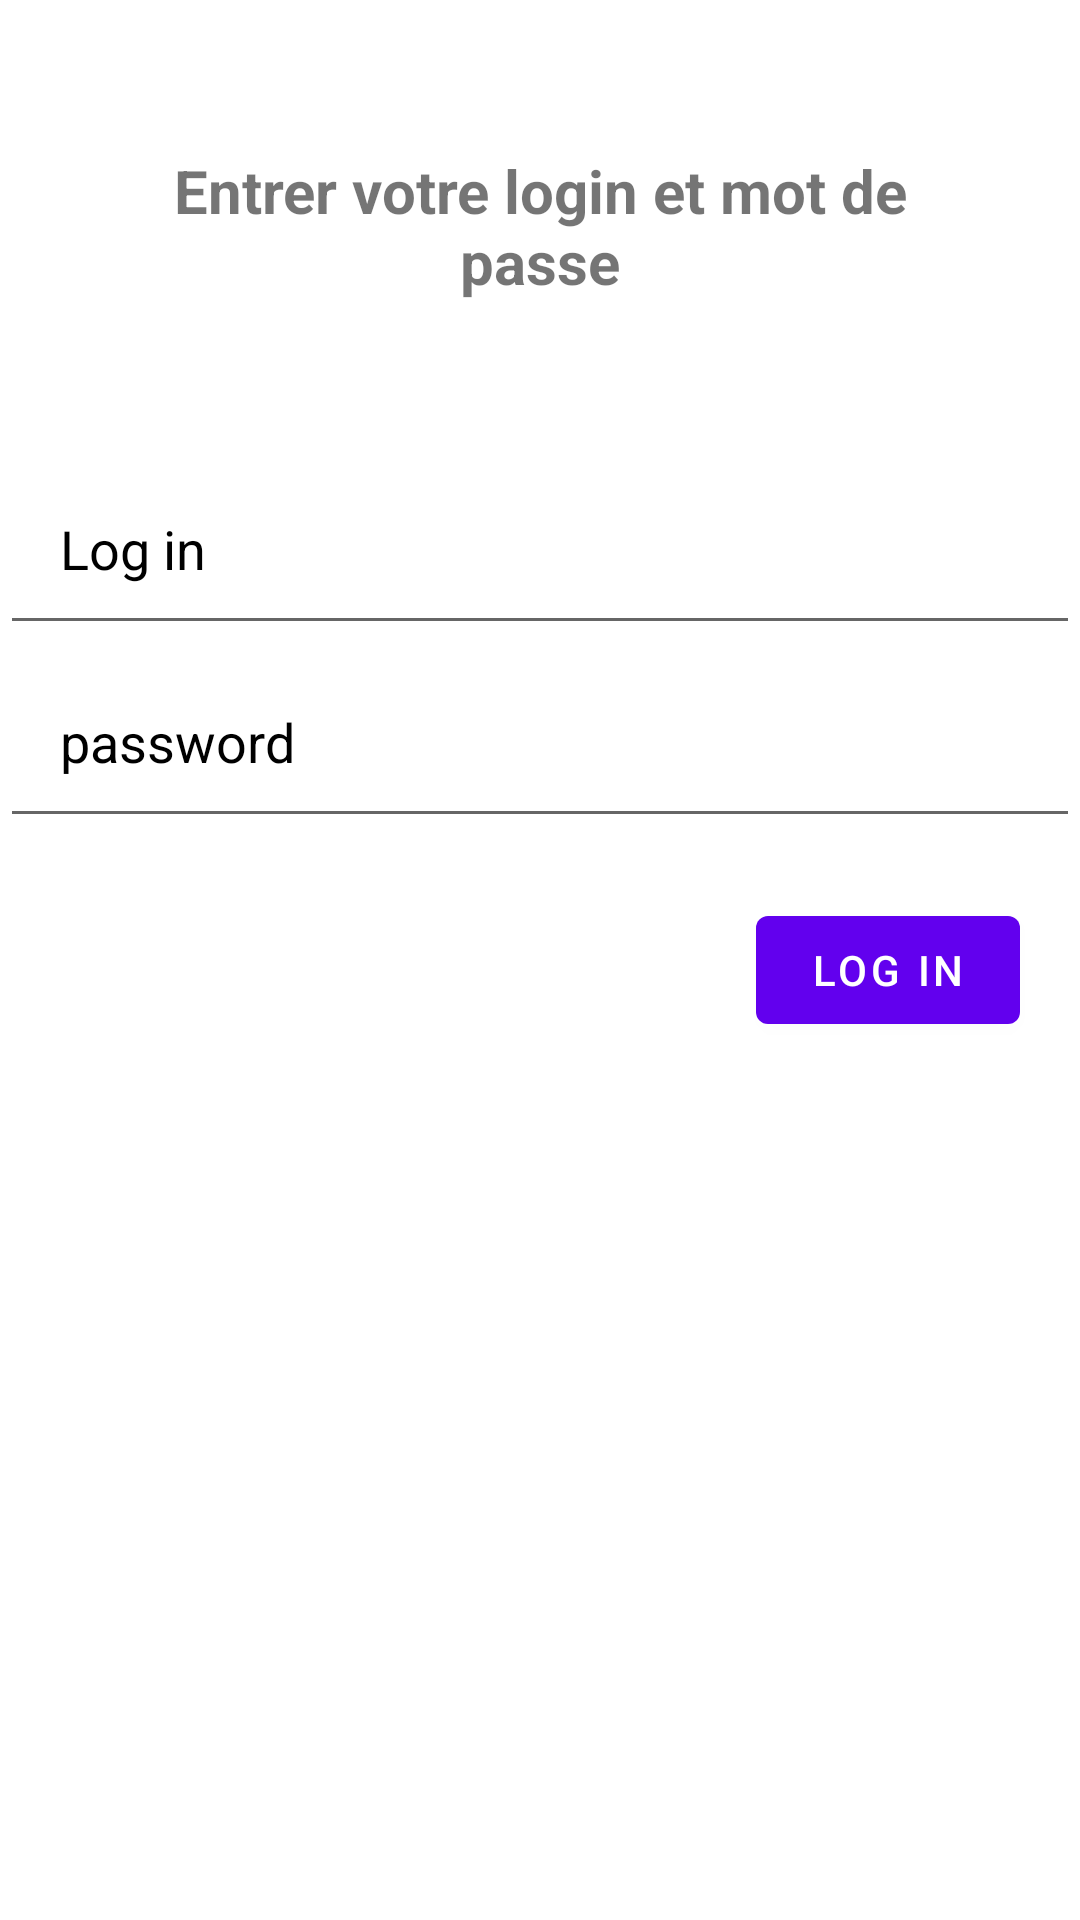

Produce the Android XML layout that renders to this screen, including the resource entries it uses.
<!-- AndroidManifest.xml: application theme Theme.Saharandriod -->
<!-- res/layout/activity_main.xml -->
<?xml version="1.0" encoding="utf-8"?>
<RelativeLayout xmlns:android="http://schemas.android.com/apk/res/android"
    xmlns:app="http://schemas.android.com/apk/res-auto"
    xmlns:tools="http://schemas.android.com/tools"
    android:layout_width="match_parent"
    android:layout_height="match_parent"
    tools:context=".MainActivity">

    <TextView
        android:id="@+id/textView2"
        android:layout_width="match_parent"
        android:layout_height="wrap_content"
        android:gravity="center"
        android:text="Entrer votre login et mot de passe"
        android:textSize="20dp"
        android:textStyle="bold"
        android:layout_margin="50dp"/>

    <EditText
        android:id="@+id/username"
        android:layout_width="match_parent"
        android:layout_height="wrap_content"
        android:layout_below="@+id/textView2"
        android:drawablePadding="20dp"
        android:hint="Log in"
        android:padding="20dp"
        android:textColorHint="@color/black" />

    <EditText
        android:id="@+id/password"
        android:layout_width="match_parent"
        android:layout_height="wrap_content"
        android:layout_below="@id/username"
        android:ems="10"
        android:hint="password"
        android:padding="20dp"
        android:inputType="textPassword"
        android:textColorHint="@color/black"/>

    <com.google.android.material.button.MaterialButton
        android:id="@+id/Login_btn"
        android:layout_width="wrap_content"
        android:layout_height="wrap_content"
        android:layout_below="@id/password"
        android:layout_alignParentEnd="true"
        android:layout_margin="20dp"
        android:layout_marginStart="20dp"
        android:layout_marginTop="13dp"
        android:layout_marginEnd="303dp"
        android:layout_marginBottom="20dp"
        android:text="Log in">

    </com.google.android.material.button.MaterialButton>


</RelativeLayout>
<!-- resources referenced by this layout -->
<resources>
  <style name="Theme.Saharandriod" parent="Theme.MaterialComponents.DayNight.DarkActionBar">
          
          <item name="colorPrimary">@color/purple_500</item>
          <item name="colorPrimaryVariant">@color/purple_700</item>
          <item name="colorOnPrimary">@color/white</item>
          
          <item name="colorSecondary">@color/teal_200</item>
          <item name="colorSecondaryVariant">@color/teal_700</item>
          <item name="colorOnSecondary">@color/black</item>
          
          <item name="android:statusBarColor" tools:targetApi="l">?attr/colorPrimaryVariant</item>
          
      </style>
  <!-- not gathered from this repository: default colours our renderer supplied (Android Studio template values) -->
  <color name="purple_500">#FF6200EE</color>
  <color name="purple_700">#FF3700B3</color>
  <color name="teal_200">#FF03DAC5</color>
  <color name="teal_700">#FF018786</color>
  <color name="black">#FF000000</color>
  <color name="white">#FFFFFFFF</color>
</resources>
